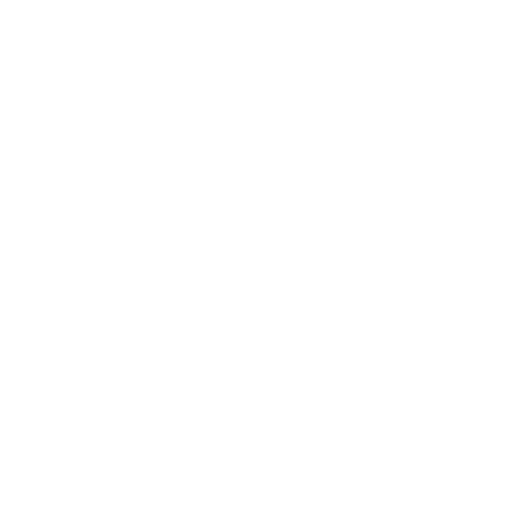
t = 0.00 s
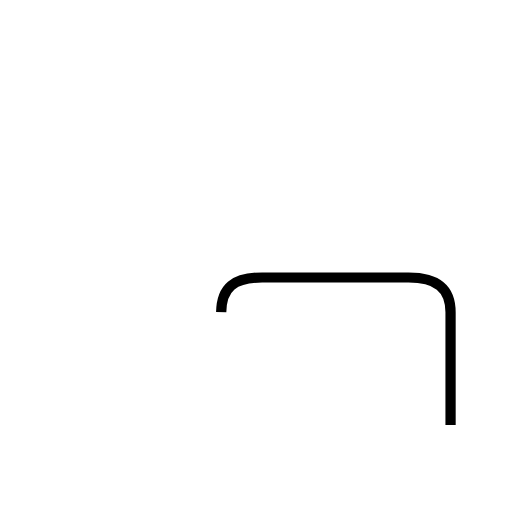
t = 1.12 s
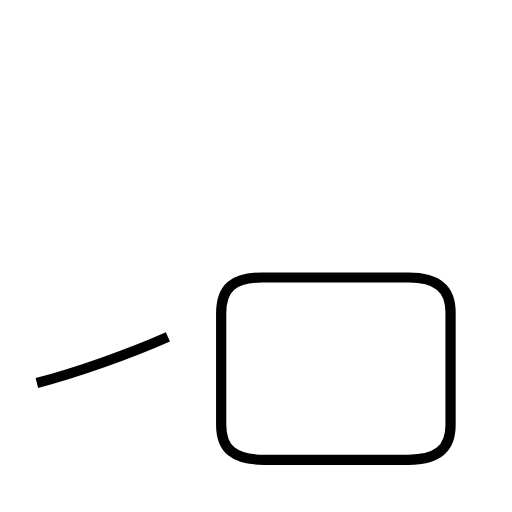
t = 2.66 s
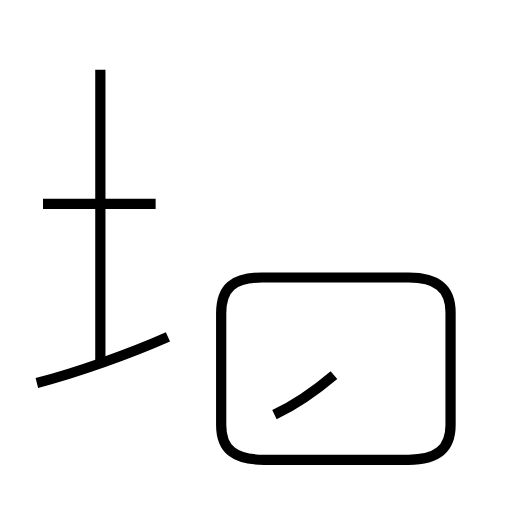
t = 4.05 s
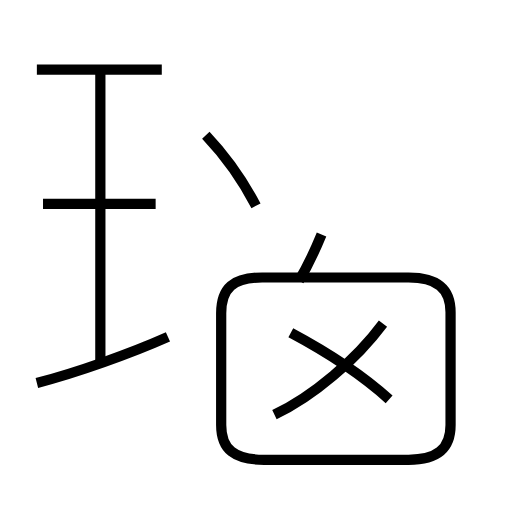
t = 5.38 s
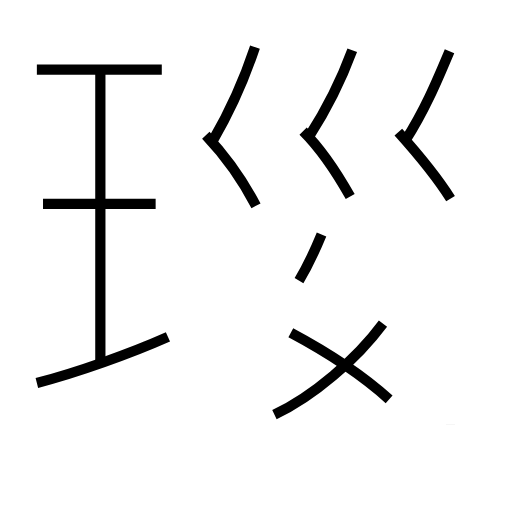
t = 6.74 s

The animated SVG that drew these frames (rendered in a browser with its animation timeline set to each time). Animation: 14 SMIL elements (animate=14); one cycle of 6.74 s.

<?xml version='1.0' encoding='utf-8'?>
<svg viewBox="0.0 -6.0 50.0 50.0" version="1.1" xmlns="http://www.w3.org/2000/svg"><rect x="-1000" y="-1000" width="2000" height="2000" stroke="white" fill="white" /><g style="fill:none;stroke:#000000;stroke-width:1"><path d="M 44.0 -2.5 L 44.0 -13.5 C 44.0 -15.9 42.6 -16.9 39.9 -16.9 L 25.6 -16.9 C 22.8 -16.9 21.6 -15.9 21.6 -13.4 L 21.6 -2.5 C 21.6 -0.1 22.9 0.9 25.8 0.9 L 39.9 0.9 C 42.6 0.9 44.0 -0.1 44.0 -2.5 Z " transform="translate(0.0 38.0)" stroke-dasharray="74.95552960640191" stroke-dashoffset="74.95552960640191"><animate attributeName="stroke-dashoffset" from="74.95552960640191" to="0" dur="2.248665888192057s" begin="0s; anim_end.end" fill="freeze" id="anim0" /></path><path d="M 3.6 -6.6 C 7.5 -7.6 12.8 -9.5 16.4 -11.1 " transform="translate(0.0 38.0)" stroke-dasharray="13.580885457334606" stroke-dashoffset="13.580885457334606"><animate attributeName="stroke-dashoffset" from="13.580885457334606" to="0" dur="0.40742656372003816s" begin="anim0.end" fill="freeze" id="anim1" /></path><path d="M 9.8 -8.6 L 9.8 -37.2 " transform="translate(0.0 38.0)" stroke-dasharray="28.6" stroke-dashoffset="28.6"><animate attributeName="stroke-dashoffset" from="28.6" to="0" dur="0.858s" begin="anim1.end" fill="freeze" id="anim2" /></path><path d="M 15.2 -24.1 L 4.2 -24.1 " transform="translate(0.0 38.0)" stroke-dasharray="11.0" stroke-dashoffset="11.0"><animate attributeName="stroke-dashoffset" from="11.0" to="0" dur="0.32999999999999996s" begin="anim2.end" fill="freeze" id="anim3" /></path><path d="M 26.8 -3.5 C 30.6 -5.3 34.8 -8.9 37.4 -12.4 " transform="translate(0.0 38.0)" stroke-dasharray="13.961495781472355" stroke-dashoffset="13.961495781472355"><animate attributeName="stroke-dashoffset" from="13.961495781472355" to="0" dur="0.4188448734441706s" begin="anim3.end" fill="freeze" id="anim4" /></path><path d="M 38.0 -5.0 C 35.0 -7.7 31.4 -9.9 28.4 -11.5 " transform="translate(0.0 38.0)" stroke-dasharray="11.62128418005017" stroke-dashoffset="11.62128418005017"><animate attributeName="stroke-dashoffset" from="11.62128418005017" to="0" dur="0.3486385254015051s" begin="anim4.end" fill="freeze" id="anim5" /></path><path d="M 15.8 -37.2 L 3.6 -37.2 " transform="translate(0.0 38.0)" stroke-dasharray="12.200000000000001" stroke-dashoffset="12.200000000000001"><animate attributeName="stroke-dashoffset" from="12.200000000000001" to="0" dur="0.366s" begin="anim5.end" fill="freeze" id="anim6" /></path><path d="M 25.0 -23.9 C 23.6 -26.6 21.9 -28.9 20.1 -30.8 " transform="translate(0.0 38.0)" stroke-dasharray="8.490519435897742" stroke-dashoffset="8.490519435897742"><animate attributeName="stroke-dashoffset" from="8.490519435897742" to="0" dur="0.25471558307693226s" begin="anim6.end" fill="freeze" id="anim7" /></path><path d="M 29.2 -16.6 C 30.1 -18.1 30.7 -19.4 31.4 -21.1 " transform="translate(0.0 38.0)" stroke-dasharray="5.014259914350346" stroke-dashoffset="5.014259914350346"><animate attributeName="stroke-dashoffset" from="5.014259914350346" to="0" dur="0.15042779743051035s" begin="anim7.end" fill="freeze" id="anim8" /></path><path d="M 20.8 -30.3 C 22.5 -33.2 23.9 -36.4 24.9 -39.4 " transform="translate(0.0 38.0)" stroke-dasharray="9.998485131994824" stroke-dashoffset="9.998485131994824"><animate attributeName="stroke-dashoffset" from="9.998485131994824" to="0" dur="0.2999545539598447s" begin="anim8.end" fill="freeze" id="anim9" /></path><path d="M 34.2 -24.8 C 32.8 -27.3 31.4 -29.4 29.6 -31.2 " transform="translate(0.0 38.0)" stroke-dasharray="7.907369795439626" stroke-dashoffset="7.907369795439626"><animate attributeName="stroke-dashoffset" from="7.907369795439626" to="0" dur="0.2372210938631888s" begin="anim9.end" fill="freeze" id="anim10" /></path><path d="M 30.2 -30.7 C 32.0 -33.5 33.4 -36.4 34.4 -39.1 " transform="translate(0.0 38.0)" stroke-dasharray="9.409560582039878" stroke-dashoffset="9.409560582039878"><animate attributeName="stroke-dashoffset" from="9.409560582039878" to="0" dur="0.2822868174611963s" begin="anim10.end" fill="freeze" id="anim11" /></path><path d="M 44.0 -24.6 C 42.5 -27.0 40.6 -29.2 38.9 -31.1 " transform="translate(0.0 38.0)" stroke-dasharray="8.272323979797799" stroke-dashoffset="8.272323979797799"><animate attributeName="stroke-dashoffset" from="8.272323979797799" to="0" dur="0.24816971939393395s" begin="anim11.end" fill="freeze" id="anim12" /></path><path d="M 39.6 -30.3 C 41.4 -33.1 42.6 -35.9 43.9 -39.0" transform="translate(0.0 38.0)" stroke-dasharray="9.718164354525545" stroke-dashoffset="9.718164354525545"><animate attributeName="stroke-dashoffset" from="9.718164354525545" to="0" dur="0.2915449306357663s" begin="anim12.end" fill="freeze" id="anim_end" /></path></g></svg>
